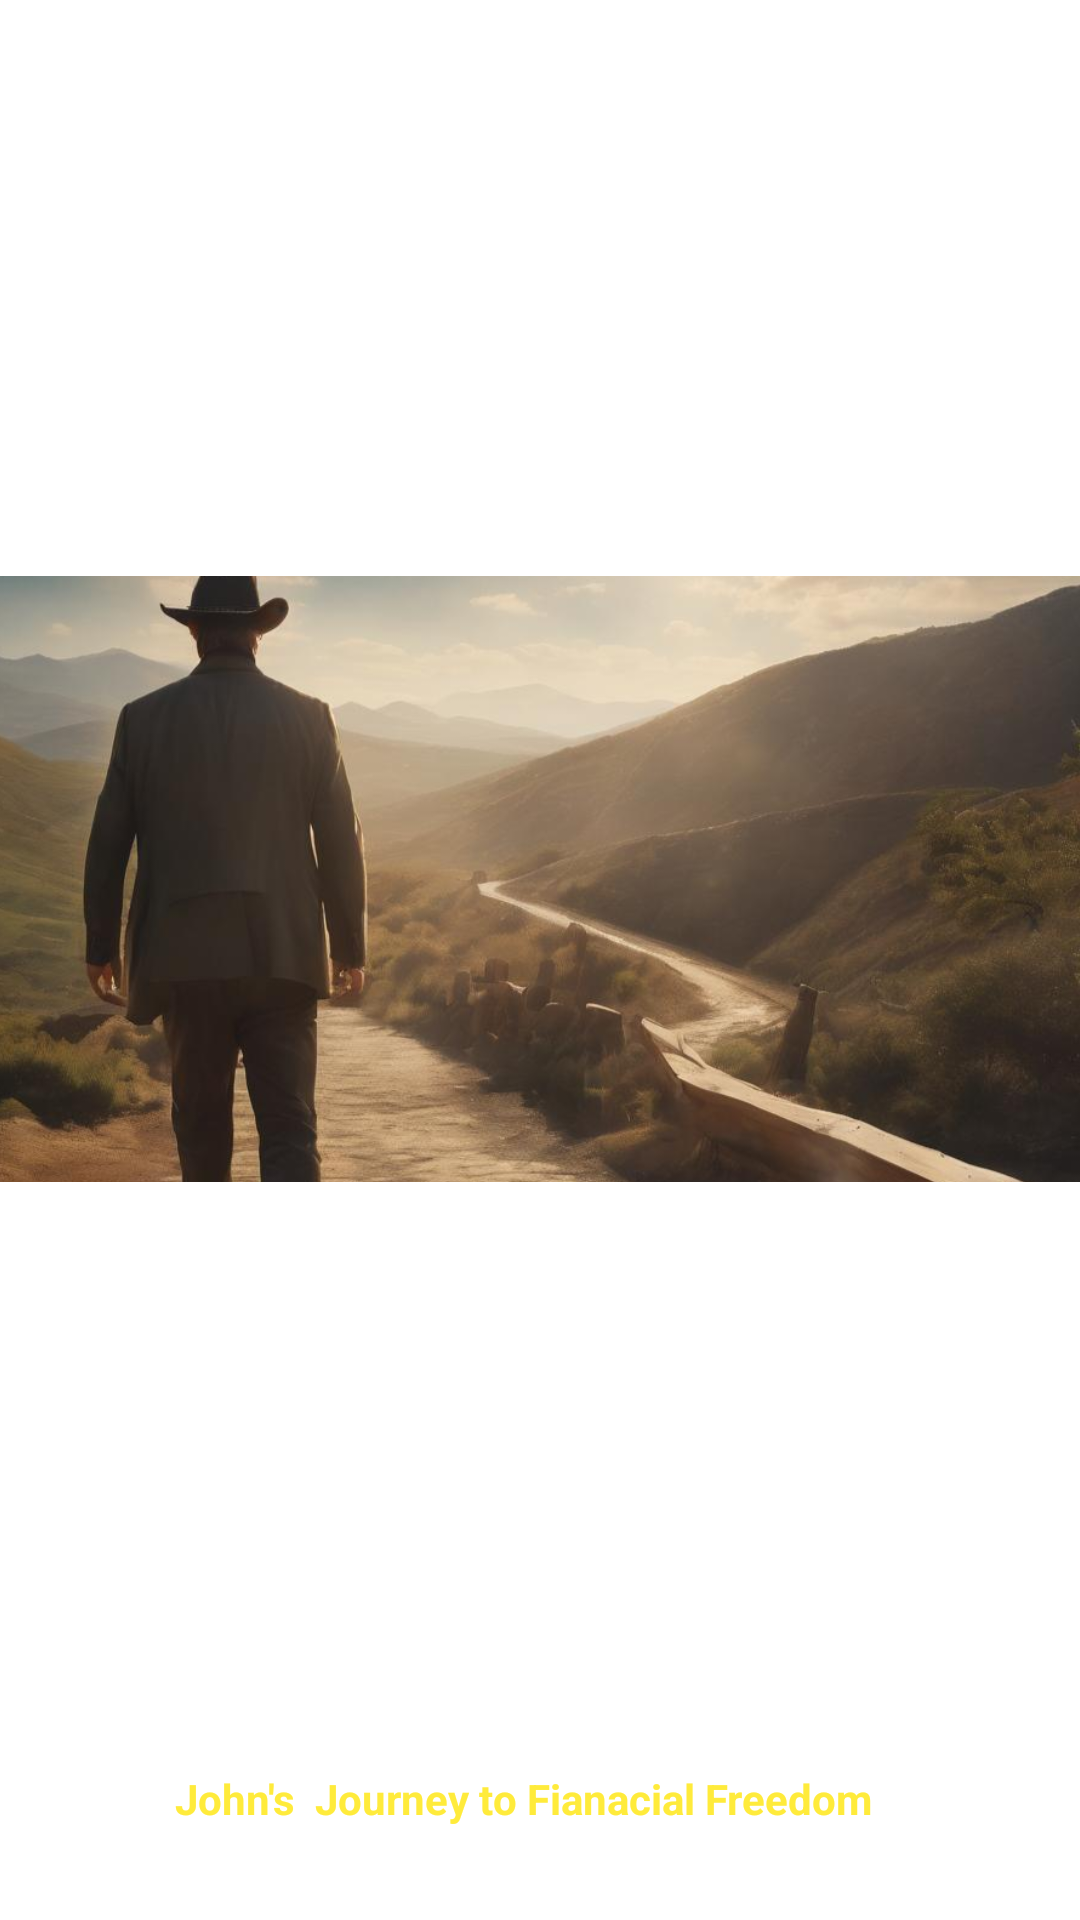

Android layout source for this screen:
<!-- AndroidManifest.xml: application theme Theme.Brokenheart -->
<!-- res/layout/activity_splashscreen.xml -->
<?xml version="1.0" encoding="utf-8"?>
<androidx.constraintlayout.widget.ConstraintLayout xmlns:android="http://schemas.android.com/apk/res/android"
    xmlns:app="http://schemas.android.com/apk/res-auto"
    xmlns:tools="http://schemas.android.com/tools"
    android:layout_width="match_parent"
    android:layout_height="match_parent"
    tools:context=".SplashScreenActivity">

    <ImageView
        android:id="@+id/imageView5"
        android:layout_width="414dp"
        android:layout_height="586dp"
        android:outlineSpotShadowColor="#1E1D1D"
        android:src="@drawable/logo"
        app:layout_constraintBottom_toBottomOf="parent"
        app:layout_constraintEnd_toEndOf="parent"
        app:layout_constraintHorizontal_bias="1.0"
        app:layout_constraintStart_toStartOf="parent"
        app:layout_constraintTop_toTopOf="parent"
        app:layout_constraintVertical_bias="0.0" />

    <TextView
        android:id="@+id/textView4"
        android:layout_width="329dp"
        android:layout_height="0dp"
        android:layout_marginTop="4dp"
        android:text="John's  Journey to Fianacial Freedom"
        android:textAlignment="center"
        android:textColor="#FFEB3B"
        android:textSize="14sp"
        android:textStyle="bold"
        app:layout_constraintBottom_toBottomOf="parent"
        app:layout_constraintEnd_toEndOf="parent"
        app:layout_constraintHorizontal_bias="0.32"
        app:layout_constraintStart_toStartOf="parent"
        app:layout_constraintTop_toBottomOf="@+id/imageView5" />

</androidx.constraintlayout.widget.ConstraintLayout>
<!-- resources referenced by this layout -->
<resources>
  <!-- drawable logo: png bitmap (drawable, 523315 bytes) -->
  <style name="Theme.Brokenheart" parent="Theme.MaterialComponents.DayNight.DarkActionBar">
          
          <item name="colorPrimary">@color/backg</item>
          <item name="colorPrimaryVariant">@color/purple_700</item>
          <item name="colorOnPrimary">@color/white</item>
          
          <item name="colorSecondary">@color/teal_200</item>
          <item name="colorSecondaryVariant">@color/teal_700</item>
          <item name="colorOnSecondary">@color/white</item>
          
          <item name="android:statusBarColor">@color/backg</item>
          
      </style>
  <color name="backg">#FF0000</color>
  <color name="purple_700">#FF3700B3</color>
  <color name="white">#FFFFFFFF</color>
  <color name="teal_200">#FF03DAC5</color>
  <color name="teal_700">#FF018786</color>
</resources>
